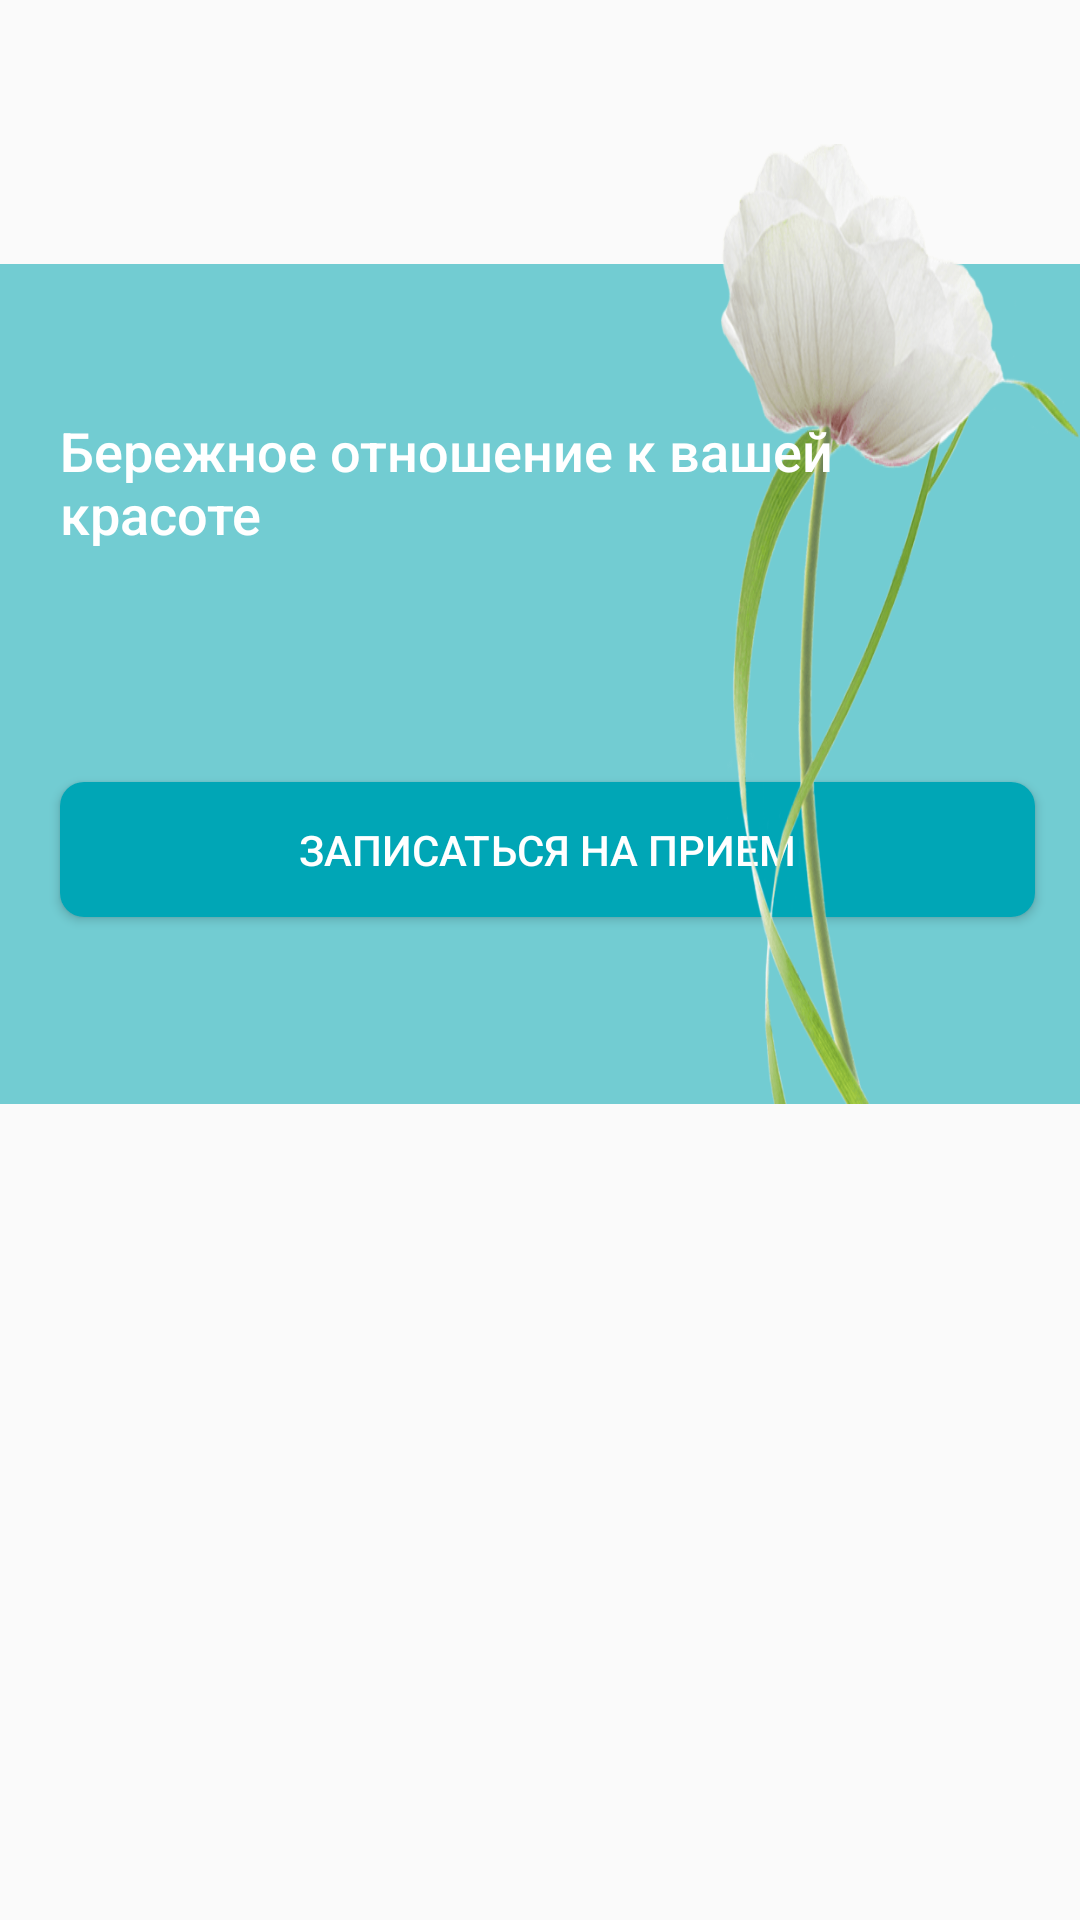

Reconstruct the res/layout file that produces this screen, plus the resources it refers to.
<!-- AndroidManifest.xml: application theme AppTheme -->
<!-- res/layout/fragment_media.xml -->
<?xml version="1.0" encoding="utf-8"?>
<androidx.core.widget.NestedScrollView
    android:layout_width="match_parent"
    android:layout_height="match_parent"
    xmlns:android="http://schemas.android.com/apk/res/android"
    xmlns:tools="http://schemas.android.com/tools">

    <LinearLayout xmlns:app="http://schemas.android.com/apk/res-auto"
        android:layout_width="match_parent"
        android:layout_height="match_parent"
        android:orientation="vertical"
        tools:context=".media.MediaFragment">

        <com.google.android.material.tabs.TabLayout
            android:id="@+id/media_tab_layout"
            android:layout_width="match_parent"
            android:layout_height="wrap_content"
            app:tabGravity="fill"
            app:tabIndicatorColor="@color/colorPrimaryLight"
            app:tabMaxWidth="0dp"
            app:tabMode="fixed"
            app:tabTextAppearance="@style/TabLayout"
            app:tabRippleColor="@color/colorPrimaryLight" />

        <FrameLayout
            android:id="@+id/frame_layout_media"
            android:layout_width="match_parent"
            android:layout_height="0dp"
            android:layout_weight="1" />

        <include
            android:id="@+id/flower_view"
            layout="@layout/flower_view"
            android:layout_width="match_parent"
            android:layout_height="wrap_content"
            android:layout_gravity="bottom" />

    </LinearLayout>
</androidx.core.widget.NestedScrollView>
<!-- res/layout/flower_view.xml (included above) -->
<?xml version="1.0" encoding="utf-8"?>
<androidx.constraintlayout.widget.ConstraintLayout xmlns:android="http://schemas.android.com/apk/res/android"
    android:layout_width="match_parent"
    android:layout_height="wrap_content"
    android:layout_gravity="bottom"
    xmlns:app="http://schemas.android.com/apk/res-auto">

    <Button
        android:id="@+id/log_in_flower_btn"
        android:layout_width="0dp"
        app:layout_constraintHorizontal_weight="4"
        android:layout_height="45dp"
        android:layout_marginTop="30dp"
        android:layout_marginBottom="15dp"
        android:textSize="@dimen/adaptive_text_size"
        android:background="@drawable/sign_up_button_dark"
        android:text="Записаться на прием"
        android:textColor="@color/colorAccent"
        app:layout_constraintTop_toBottomOf="@id/title"
        app:layout_constraintLeft_toLeftOf="@id/title"
        app:layout_constraintRight_toRightOf="parent"
        app:layout_constraintBottom_toBottomOf="parent"
        android:layout_marginRight="15dp"
        android:onClick="onFlowerClicked"
        android:elevation="20dp"/>

    <TextView
        android:layout_width="0dp"
        android:layout_height="wrap_content"
        android:id="@+id/title"
        android:elevation="10dp"
        app:layout_constraintHorizontal_weight="6"
        app:layout_constraintLeft_toLeftOf="parent"
        app:layout_constraintRight_toLeftOf="@id/empty"
        app:layout_constraintTop_toTopOf="@id/flower_inner_layout"
        android:textSize="@dimen/adaptive_text_size_title"
        android:textColor="@color/colorAccent"
        android:text="Бережное отношение к вашей красоте"
        android:fontFamily="sans-serif-medium"
        android:layout_marginTop="50dp"
        android:layout_marginLeft="20dp"/>

    <View
        android:layout_width="0dp"
        android:layout_height="1dp"
        android:id="@+id/empty"
        app:layout_constraintHorizontal_weight="1"
        app:layout_constraintRight_toRightOf="parent"
        app:layout_constraintLeft_toRightOf="@id/title"
        app:layout_constraintTop_toTopOf="parent"/>

    <androidx.constraintlayout.widget.ConstraintLayout
        android:layout_width="match_parent"
        android:layout_height="280dp"
        android:background="@color/colorPrimaryLight"
        android:id="@+id/flower_inner_layout"
        app:layout_constraintTop_toTopOf="parent"
        android:layout_marginTop="40dp"
        android:elevation="0dp">



    </androidx.constraintlayout.widget.ConstraintLayout>

    <View
        android:layout_width="0dp"
        android:layout_height="1dp"
        android:id="@+id/empty3"
        app:layout_constraintHorizontal_weight="2"
        app:layout_constraintLeft_toLeftOf="parent"
        app:layout_constraintRight_toLeftOf="@id/flower"
        app:layout_constraintTop_toTopOf="parent"/>


    <ImageView
        android:layout_width="0dp"
        android:layout_height="0dp"
        app:layout_constraintVertical_weight="1"
        app:layout_constraintHorizontal_weight="1"
        android:id="@+id/flower"
        android:src="@drawable/flower"
        android:elevation="2dp"
        app:layout_constraintLeft_toRightOf="@id/empty3"
        app:layout_constraintRight_toRightOf="parent"
        app:layout_constraintBottom_toBottomOf="@id/flower_inner_layout"
        app:layout_constraintTop_toTopOf="parent"
        android:scaleType="fitXY"/>

</androidx.constraintlayout.widget.ConstraintLayout>
<!-- resources referenced by this layout -->
<resources>
  <color name="colorAccent">#ffffff</color>
  <color name="colorPrimaryLight">#72ccd2</color>
  <dimen name="adaptive_text_size">14sp</dimen>
  <dimen name="adaptive_text_size_title">18sp</dimen>
  <!-- drawable flower: png bitmap (drawable-v24, 44628 bytes) -->
  <!-- drawable sign_up_button_dark (drawable) -->
  <shape
      xmlns:android="http://schemas.android.com/apk/res/android">
      <corners
          android:radius="8dp" />
      <solid android:color="@color/colorPrimary"/>
  
  </shape>
  <style name="TabLayout" parent="Widget.MaterialComponents.TabLayout">
          <item name="android:textSize">12sp</item>
          <item name="textAllCaps">true</item>
          <item name="android:textStyle">bold</item>
          <item name="fontFamily">sans-serif</item>
      </style>
  <style name="AppTheme" parent="Theme.AppCompat.Light.NoActionBar">
          
          <item name="colorPrimary">@color/colorPrimary</item>
          <item name="colorPrimaryDark">@color/colorPrimary</item>
          <item name="colorAccent">@color/colorAccent</item>
          <item name="drawerArrowStyle">@style/DrawerArrowStyle</item>
          <item name="android:windowContentOverlay">@null</item>
  
      </style>
  <color name="colorPrimary">#00a6b6</color>
  <style name="DrawerArrowStyle" parent="@style/Widget.AppCompat.DrawerArrowToggle">
          <item name="spinBars">true</item>
          <item name="color">@color/colorPrimary</item>
      </style>
</resources>
